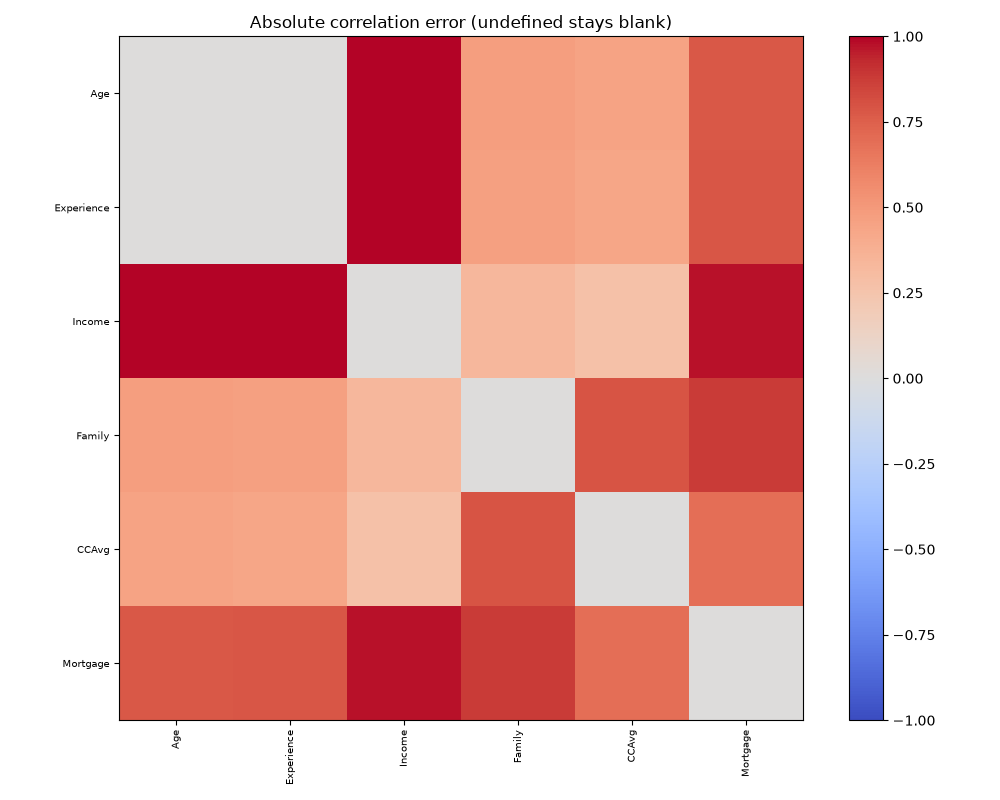

The table this chart was drawn from, first rows:
, Age, Experience, Income, Family, CCAvg, Mortgage
Age, 0.0, 0.005421, 1.043, 0.4717, 0.4474, 0.7761
Experience, 0.005421, 0.0, 1.035, 0.4659, 0.436, 0.7829
Income, 1.043, 1.035, 0.0, 0.335, 0.2674, 0.9691
Family, 0.4717, 0.4659, 0.335, 0.0, 0.7956, 0.8756
CCAvg, 0.4474, 0.436, 0.2674, 0.7956, 0.0, 0.6931
Mortgage, 0.7761, 0.7829, 0.9691, 0.8756, 0.6931, 0.0
